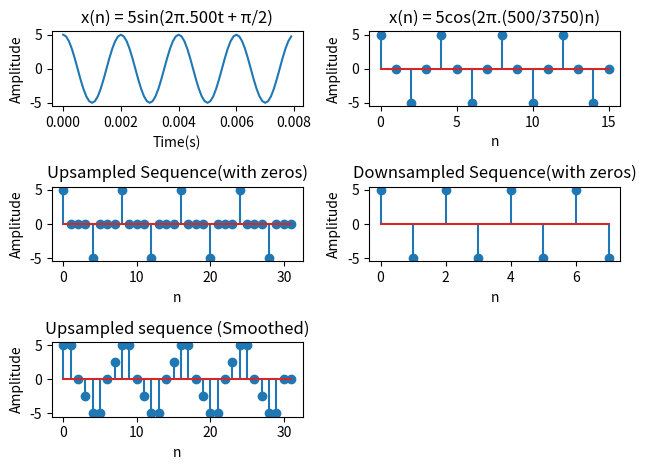

Source code (Python):
# Upsampling and Downsampling of a discrete time sequence

import matplotlib.pyplot as plt
import numpy as np


t = np.arange(0, 0.008, 0.0001)
x = 5 * np.sin(2 * np.pi * 500 * t + np.radians(90))
plt.subplot(3, 2, 1)
plt.plot(t, x)
plt.title('x(n) = 5sin(2π.500t + π/2)')
plt.xlabel('Time(s)')
plt.ylabel('Amplitude')

fs = 2000
n = np.arange(0, 0.008, 1/fs)
x_n = 5 * np.sin(2 * np.pi * 500 * n + np.pi/2)
plt.subplot(3, 2, 2)
plt.stem(x_n)
plt.title('x(n) = 5cos(2π.(500/3750)n)')
plt.xlabel('n')
plt.ylabel('Amplitude')

# Upsampling by a factor of 2
l = 2
upsampled_x = np.zeros(l * len(x_n))
upsampled_x[::2] = x_n
plt.subplot(3, 2, 3)
plt.stem(upsampled_x)
plt.title('Upsampled Sequence(with zeros)')
plt.xlabel('n')
plt.ylabel('Amplitude')

# Downsampling by a factor of 2
m = 2
downsampled_x = np.zeros(l * len(x_n))
downsampled_x = x_n[::2]
plt.subplot(3, 2, 4)
plt.stem(downsampled_x)
plt.title('Downsampled Sequence(with zeros)')
plt.xlabel('n')
plt.ylabel('Amplitude')

# Smoothing the signal by taking average of two adjacents of zero
for i in range(1, len(upsampled_x) - 1, 2):
    upsampled_x[i] = upsampled_x[i - 1] + upsampled_x[i + 1] / 2

plt.subplot(3, 2, 5)
plt.stem(upsampled_x)
plt.title('Upsampled sequence (Smoothed)')
plt.xlabel('n')
plt.ylabel('Amplitude')

plt.tight_layout()
plt.show()